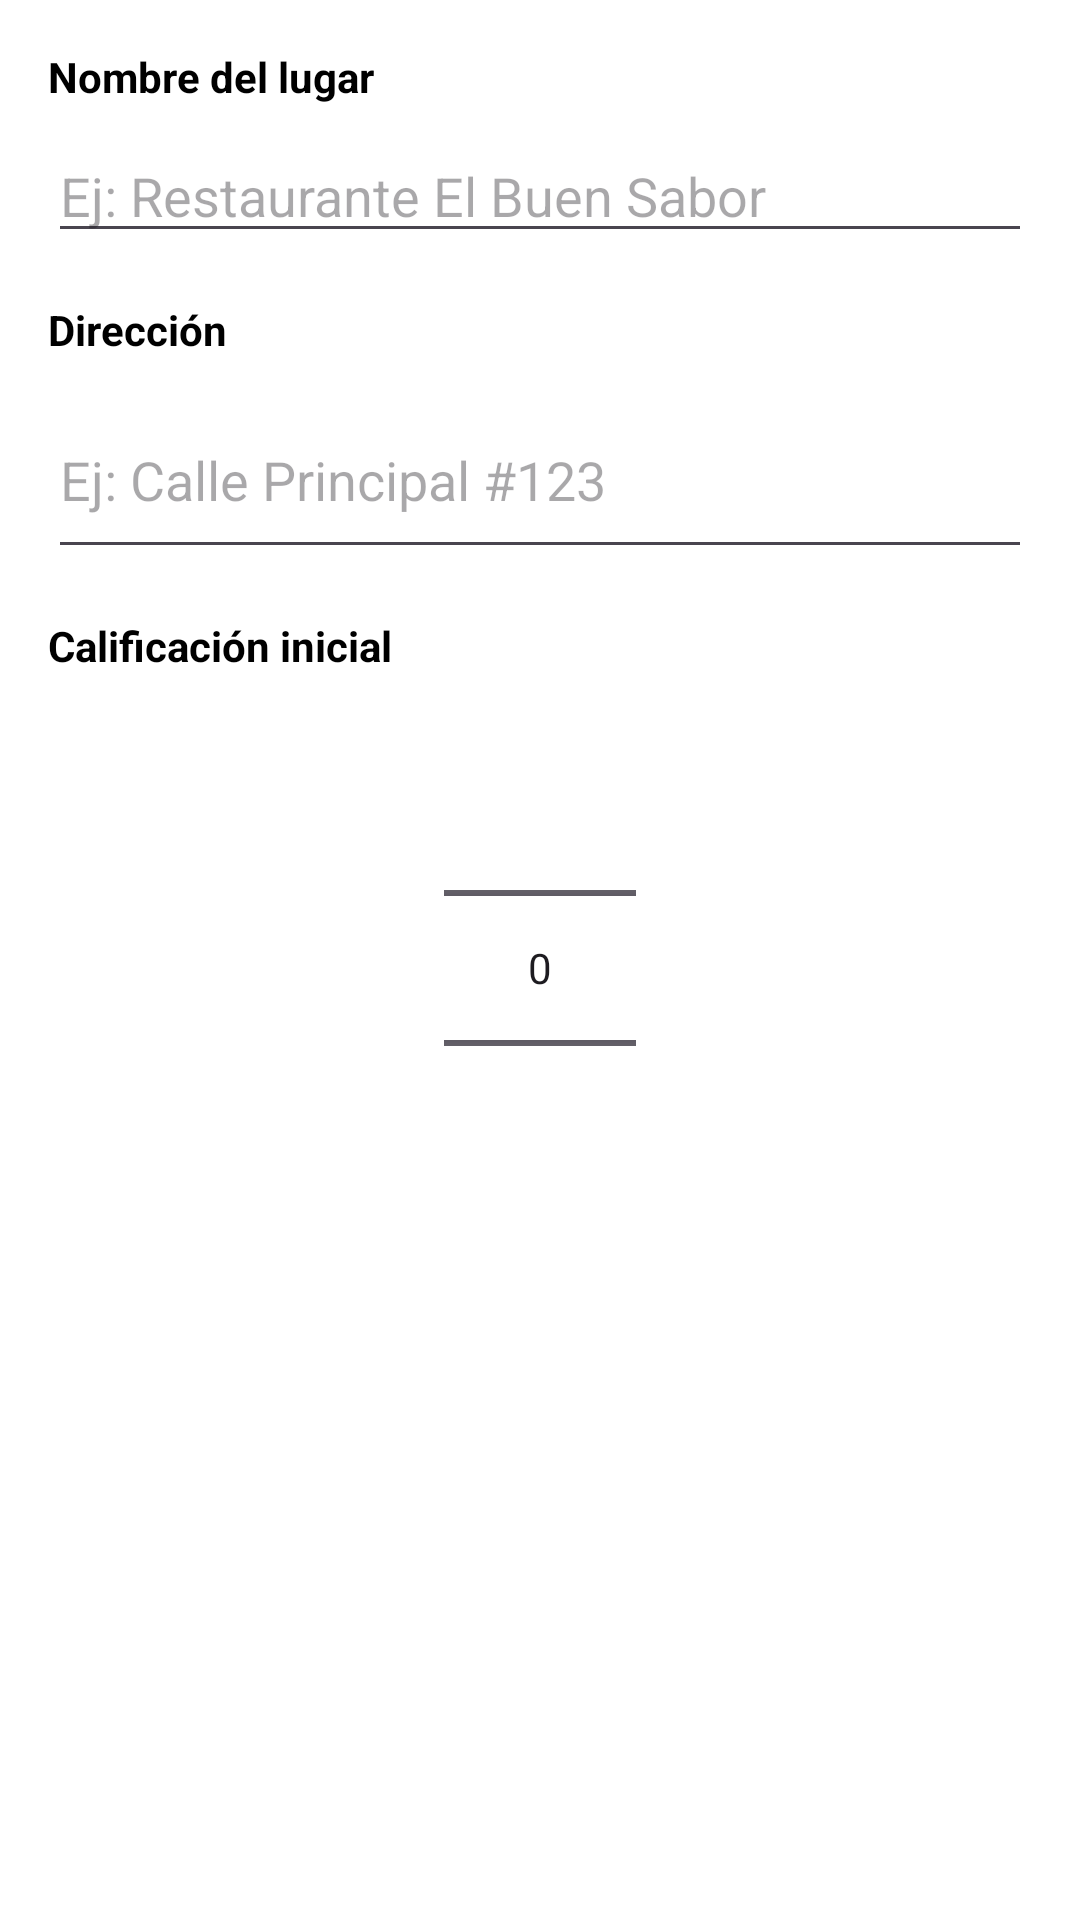

This screen was rendered from an Android layout file. Write that file and the resources it references.
<!-- AndroidManifest.xml: application theme Theme.BuildYourFirstMap -->
<!-- res/layout/new_place_form.xml -->
<?xml version="1.0" encoding="utf-8"?>
<LinearLayout xmlns:android="http://schemas.android.com/apk/res/android"
    android:layout_width="match_parent"
    android:layout_height="wrap_content"
    android:orientation="vertical"
    android:padding="16dp">

    <TextView
        android:layout_width="match_parent"
        android:layout_height="wrap_content"
        android:text="Nombre del lugar"
        android:textSize="14sp"
        android:textStyle="bold"
        android:layout_marginBottom="8dp"/>

    <EditText
        android:id="@+id/new_title"
        android:layout_width="match_parent"
        android:layout_height="wrap_content"
        android:hint="Ej: Restaurante El Buen Sabor"
        android:inputType="text"
        android:layout_marginBottom="16dp"/>

    <TextView
        android:layout_width="match_parent"
        android:layout_height="wrap_content"
        android:text="Dirección"
        android:textSize="14sp"
        android:textStyle="bold"
        android:layout_marginBottom="8dp"/>

    <EditText
        android:id="@+id/new_address"
        android:layout_width="match_parent"
        android:layout_height="wrap_content"
        android:hint="Ej: Calle Principal #123"
        android:inputType="textMultiLine"
        android:lines="2"
        android:layout_marginBottom="16dp"/>

    <TextView
        android:layout_width="match_parent"
        android:layout_height="wrap_content"
        android:text="Calificación inicial"
        android:textSize="14sp"
        android:textStyle="bold"
        android:layout_marginBottom="8dp"/>

    <NumberPicker
        android:id="@+id/new_rating"
        android:layout_width="wrap_content"
        android:layout_height="wrap_content"
        android:layout_gravity="center"/>

</LinearLayout>
<!-- resources referenced by this layout -->
<resources>
  <style name="Theme.BuildYourFirstMap" parent="Theme.Material3.DayNight.NoActionBar">
          
          <item name="colorPrimary">@color/teal_700</item>
          <item name="colorOnPrimary">@android:color/white</item>
          <item name="colorSecondary">@color/teal_200</item>
          <item name="colorOnSecondary">@android:color/black</item>
  
          
          <item name="android:windowBackground">@android:color/white</item>
  
          
          <item name="android:textColor">@android:color/black</item>
          <item name="android:statusBarColor">?attr/colorPrimary</item>
      </style>
  <!-- not gathered from this repository: default colours our renderer supplied (Android Studio template values) -->
  <color name="teal_200">#FF03DAC5</color>
  <color name="teal_700">#FF018786</color>
</resources>
